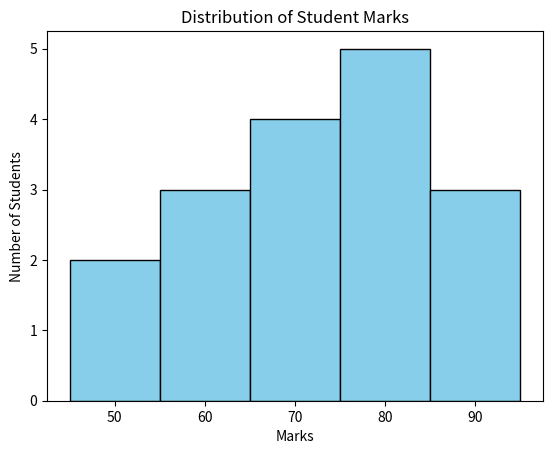

This chart was generated by the following Python code:
import matplotlib.pyplot as plt

marks = [45,52,61,62,64,68,71,72,73,75,76,78,81,82,85,90,95]

plt.hist(
    marks,
    bins=5,
    color="skyblue",
    edgecolor="black"
)

plt.title("Distribution of Student Marks")

plt.xlabel("Marks")

plt.ylabel("Number of Students")

plt.show()
